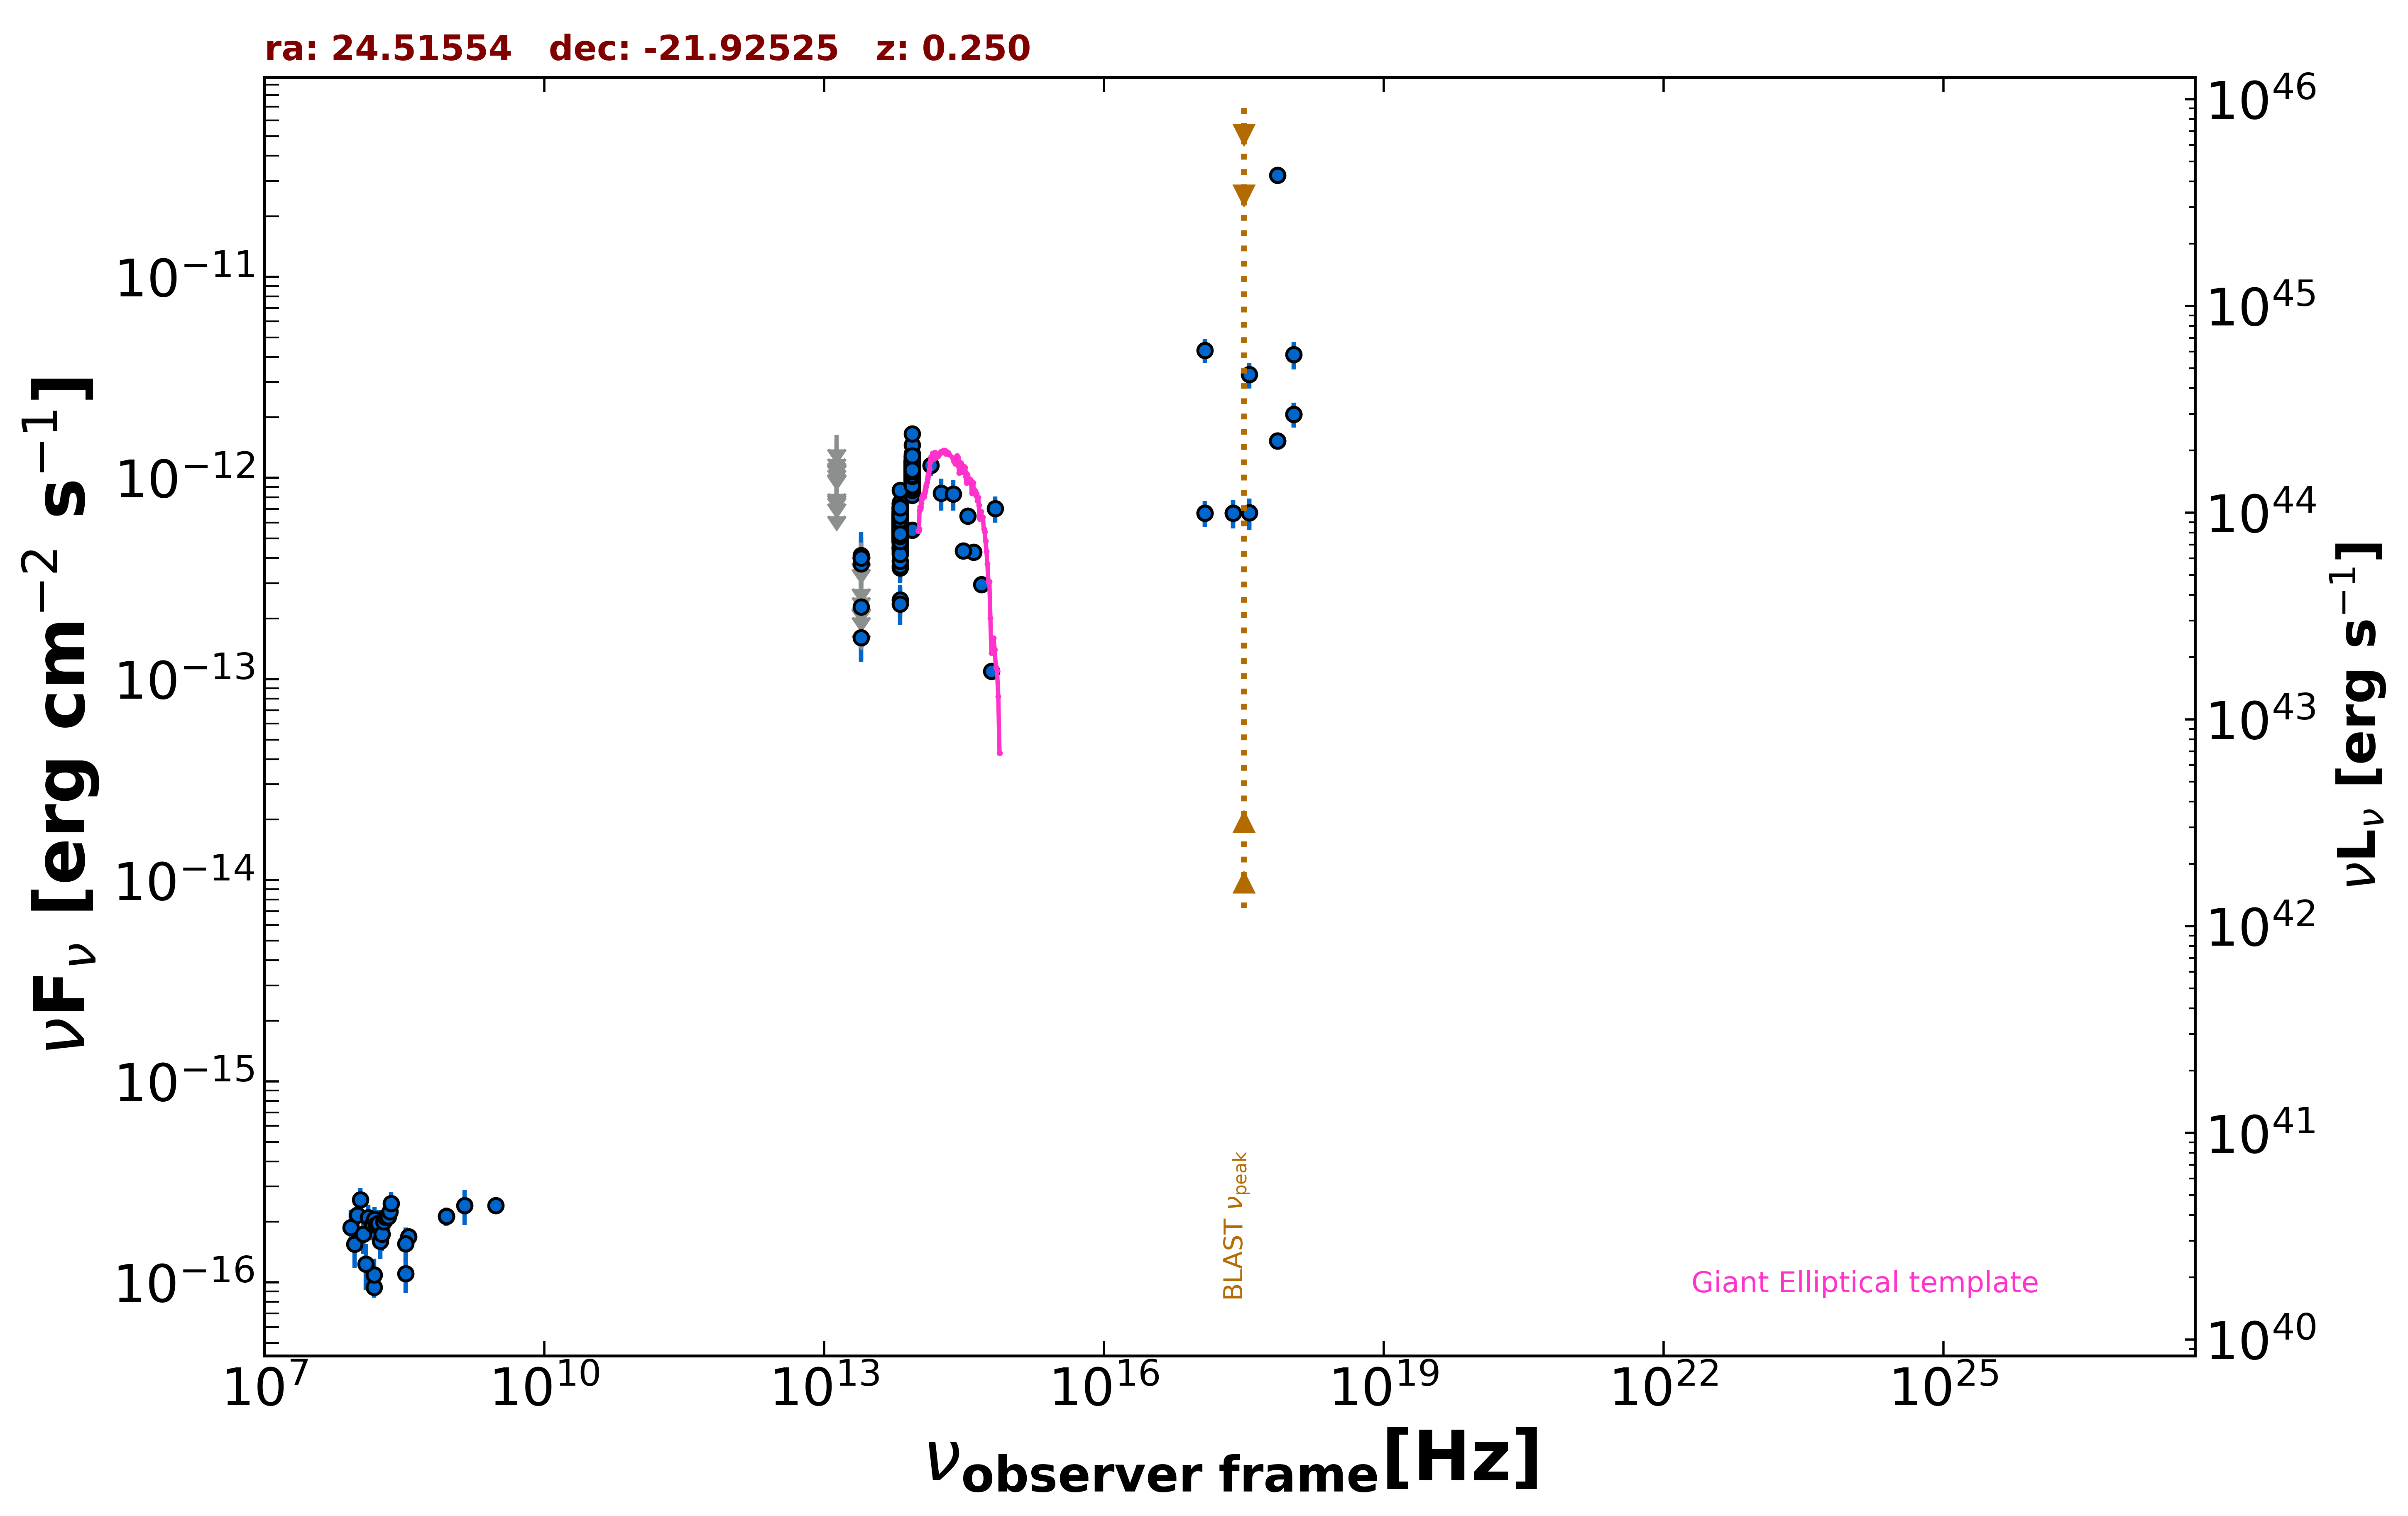

Data behind this chart, as committed beside it:
freq., flux, err_flux, MJD_start, MJD_end, flag, catalog, reference
8.870e+08, 2.129e-16, 2.220e-17, 55000, 55000, , RACS, Hale et al. 2021  PASA  38  e058
8.870e+08, 2.129e-16, 2.220e-17, 55000, 55000, , RACS, Hale et al. 2021  PASA  38  e058
3.000e+09, 2.414e-16, 8.700e-18, 55000, 55000, , VLASSQL, Gordon et al. 2021  ApJS  255  30
2.418e+17, 6.700e-13, 1.092e-13, 55333, 55333, , 1OUSX, Giommi et al. in preparation
1.209e+17, 6.696e-13, 9.860e-14, 55333, 55333, , 1OUSX, Giommi et al. in preparation
3.627e+17, 6.704e-13, 1.198e-13, 55333, 55333, , 1OUSX, Giommi et al. in preparation
7.253e+17, 1.525e-12, 1.360e-13, 55333, 55333, , 1OUSX, Giommi et al. in preparation
1.088e+18, 2.074e-12, 2.970e-13, 55333, 55333, , 1OUSX, Giommi et al. in preparation
7.253e+17, 3.205e-11, 3.110e-12, 55000, 55000, , 2SXPS, Evans et al. 2020  ApJS  247  54
1.209e+17, 4.315e-12, 5.900e-13, 55000, 55000, , 2SXPS, Evans et al. 2020  ApJS  247  54
3.627e+17, 3.262e-12, 4.800e-13, 55000, 55000, , 2SXPS, Evans et al. 2020  ApJS  247  54
1.088e+18, 4.107e-12, 6.395e-13, 55000, 55000, , 2SXPS, Evans et al. 2020  ApJS  247  54
1.500e+08, 9.435e-17, 1.035e-17, 55000, 55000, , TGSS150, Intema et al. 2017  A&A  598  A781
3.520e+08, 1.690e-16, 6.650e-18, 55000, 55000, , WISH352, De Bruce et al. 2002  A&A  394  59
1.389e+14, 1.156e-12, 1.355e-13, 55000, 55000, , 2MASS, Skrutskie et al. 2006  AJ  131  1163
1.804e+14, 8.389e-13, 1.507e-13, 55000, 55000, , 2MASS, Skrutskie et al. 2006  AJ  131  1163
2.427e+14, 8.311e-13, 1.439e-13, 55000, 55000, , 2MASS, Skrutskie et al. 2006  AJ  131  1163
8.817e+13, 5.503e-13, 3.350e-15, 55000, 55000, , UNWISE, Schlafly et al. 2019  ApJS  240  30
6.517e+13, 3.571e-13, 4.200e-15, 55000, 55000, , UNWISE, Schlafly et al. 2019  ApJS  240  30
8.817e+13, 1.136e-12, 2.700e-14, 55000, 55000, , WISE, Wright et al. 2010  AJ  140  1868
6.517e+13, 6.102e-13, 1.515e-14, 55000, 55000, , WISE, Wright et al. 2010  AJ  140  1868
2.498e+13, 1.604e-13, 3.845e-14, 55000, 55000, , WISE, Wright et al. 2010  AJ  140  1868
1.363e+13, 2.900e-13, 1.458e-13, 55000, 55000, , WISE, Wright et al. 2010  AJ  140  1868
8.817e+13, 1.249e-12, 4.950e-14, 57208, 57208, , NEOWISE, Mainzer et al. 2014  ApJ  792  30
6.517e+13, 6.771e-13, 4.305e-14, 57208, 57208, , NEOWISE, Mainzer et al. 2014  ApJ  792  30
8.817e+13, 1.022e-12, 3.680e-14, 57208, 57208, , NEOWISE, Mainzer et al. 2014  ApJ  792  30
6.517e+13, 4.983e-13, 3.765e-14, 57208, 57208, , NEOWISE, Mainzer et al. 2014  ApJ  792  30
8.817e+13, 1.274e-12, 6.100e-14, 57208, 57208, , NEOWISE, Mainzer et al. 2014  ApJ  792  30
6.517e+13, 5.010e-13, 4.390e-14, 57208, 57208, , NEOWISE, Mainzer et al. 2014  ApJ  792  30
8.817e+13, 1.112e-12, 3.650e-14, 57208, 57208, , NEOWISE, Mainzer et al. 2014  ApJ  792  30
6.517e+13, 6.425e-13, 4.620e-14, 57208, 57208, , NEOWISE, Mainzer et al. 2014  ApJ  792  30
8.817e+13, 1.145e-12, 3.700e-14, 57208, 57208, , NEOWISE, Mainzer et al. 2014  ApJ  792  30
6.517e+13, 6.068e-13, 4.195e-14, 57208, 57208, , NEOWISE, Mainzer et al. 2014  ApJ  792  30
8.817e+13, 1.123e-12, 4.450e-14, 57209, 57209, , NEOWISE, Mainzer et al. 2014  ApJ  792  30
6.517e+13, 5.560e-13, 4.205e-14, 57209, 57209, , NEOWISE, Mainzer et al. 2014  ApJ  792  30
8.817e+13, 1.141e-12, 4.100e-14, 57208, 57208, , NEOWISE, Mainzer et al. 2014  ApJ  792  30
6.517e+13, 5.790e-13, 3.950e-14, 57208, 57208, , NEOWISE, Mainzer et al. 2014  ApJ  792  30
8.817e+13, 1.089e-12, 3.800e-14, 57208, 57208, , NEOWISE, Mainzer et al. 2014  ApJ  792  30
6.517e+13, 6.846e-13, 4.415e-14, 57208, 57208, , NEOWISE, Mainzer et al. 2014  ApJ  792  30
8.817e+13, 1.142e-12, 4.000e-14, 57208, 57208, , NEOWISE, Mainzer et al. 2014  ApJ  792  30
6.517e+13, 5.689e-13, 4.670e-14, 57208, 57208, , NEOWISE, Mainzer et al. 2014  ApJ  792  30
8.817e+13, 1.123e-12, 4.100e-14, 57208, 57208, , NEOWISE, Mainzer et al. 2014  ApJ  792  30
6.517e+13, 5.758e-13, 4.620e-14, 57208, 57208, , NEOWISE, Mainzer et al. 2014  ApJ  792  30
8.817e+13, 1.109e-12, 3.950e-14, 57208, 57208, , NEOWISE, Mainzer et al. 2014  ApJ  792  30
6.517e+13, 5.849e-13, 4.745e-14, 57208, 57208, , NEOWISE, Mainzer et al. 2014  ApJ  792  30
8.817e+13, 1.098e-12, 4.150e-14, 58465, 58465, , NEOWISE, Mainzer et al. 2014  ApJ  792  30
6.517e+13, 5.881e-13, 4.665e-14, 58465, 58465, , NEOWISE, Mainzer et al. 2014  ApJ  792  30
8.817e+13, 1.166e-12, 4.000e-14, 58464, 58464, , NEOWISE, Mainzer et al. 2014  ApJ  792  30
6.517e+13, 4.973e-13, 4.630e-14, 58464, 58464, , NEOWISE, Mainzer et al. 2014  ApJ  792  30
8.817e+13, 1.133e-12, 4.250e-14, 58465, 58465, , NEOWISE, Mainzer et al. 2014  ApJ  792  30
6.517e+13, 5.155e-13, 5.230e-14, 58465, 58465, , NEOWISE, Mainzer et al. 2014  ApJ  792  30
8.817e+13, 1.137e-12, 4.050e-14, 58465, 58465, , NEOWISE, Mainzer et al. 2014  ApJ  792  30
6.517e+13, 5.919e-13, 4.200e-14, 58465, 58465, , NEOWISE, Mainzer et al. 2014  ApJ  792  30
8.817e+13, 1.209e-12, 3.800e-14, 58465, 58465, , NEOWISE, Mainzer et al. 2014  ApJ  792  30
6.517e+13, 5.217e-13, 5.585e-14, 58465, 58465, , NEOWISE, Mainzer et al. 2014  ApJ  792  30
8.817e+13, 1.080e-12, 4.150e-14, 58465, 58465, , NEOWISE, Mainzer et al. 2014  ApJ  792  30
6.517e+13, 5.611e-13, 4.035e-14, 58465, 58465, , NEOWISE, Mainzer et al. 2014  ApJ  792  30
8.817e+13, 1.159e-12, 3.950e-14, 58465, 58465, , NEOWISE, Mainzer et al. 2014  ApJ  792  30
6.517e+13, 5.305e-13, 3.765e-14, 58465, 58465, , NEOWISE, Mainzer et al. 2014  ApJ  792  30
8.817e+13, 1.184e-12, 3.950e-14, 57025, 57025, , NEOWISE, Mainzer et al. 2014  ApJ  792  30
... 603 more rows
